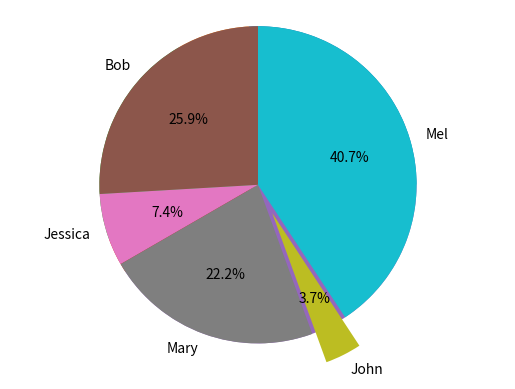

Reproduce this figure in Python.
#!/usr/bin/env python
# coding: utf-8

# In[2]:


import pandas as pd
import matplotlib.pyplot as plt
get_ipython().run_line_magic('matplotlib', 'inline')
names = ['Bob','Jessica','Mary','John','Mel'] 
absences = [3,0,1,0,8]
detentions = [2,1,0,0,1]
warnings = [2,1,5,1,2]
GradeList = zip(names,absences,detentions,warnings) 
columns=['Names', 'Absences', 'Detentions','Warnings'] 
df = pd.DataFrame(data = GradeList, columns=columns) 
df


# In[4]:


df['TotalDemerits'] = df['Absences'] + df['Detentions'] + df['Warnings']
df


# In[5]:


plt.pie(df['TotalDemerits'])


# In[6]:


plt.pie(df['TotalDemerits'], 
        labels=df['Names'],
        explode=(0,0,0,0.20,0), 
        startangle=90, 
        autopct='%1.1f%%',)
plt.axis('equal') 
plt.show()


# In[ ]:




